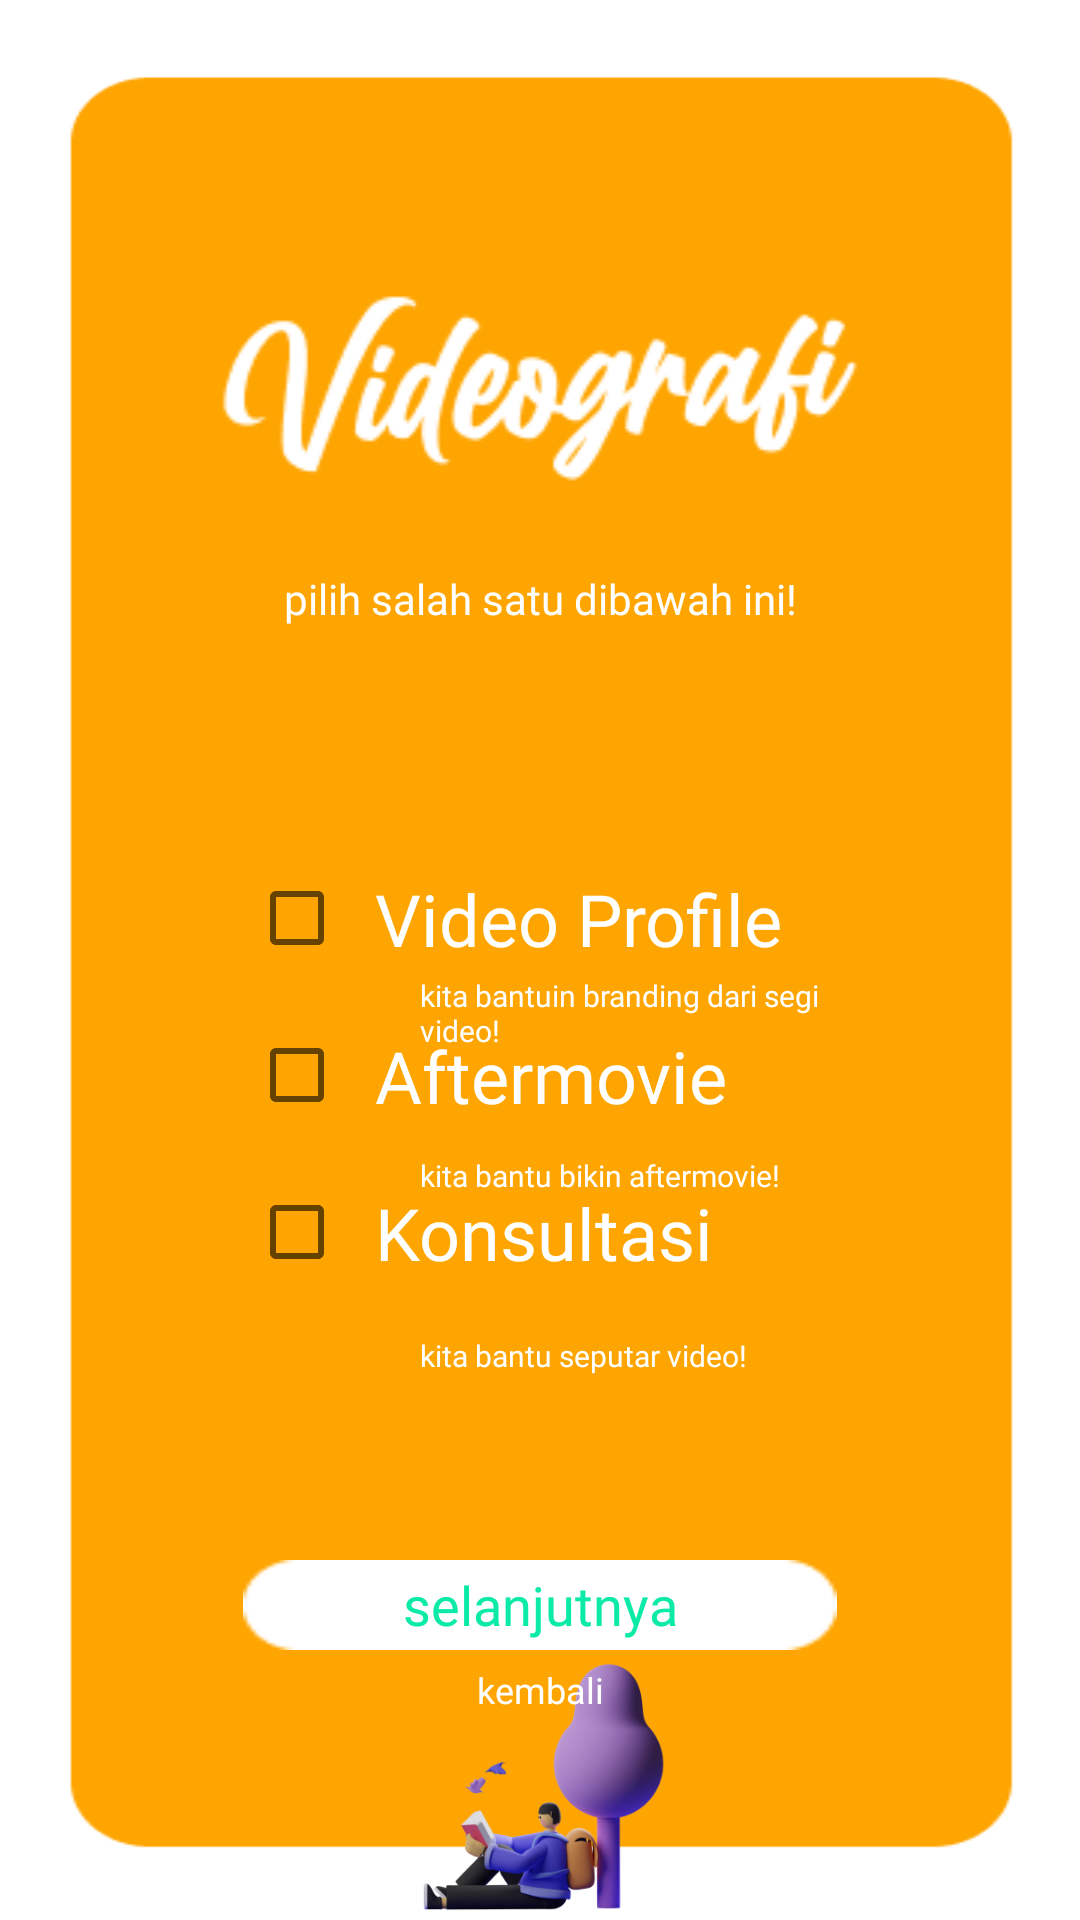

Produce the Android XML layout that renders to this screen, including the resource entries it uses.
<!-- AndroidManifest.xml: application theme AppTheme -->
<!-- res/layout/activity_videography.xml -->
<?xml version="1.0" encoding="utf-8"?>
<RelativeLayout xmlns:android="http://schemas.android.com/apk/res/android"
    android:layout_width="match_parent"
    android:layout_height="match_parent"
    xmlns:tools="http://schemas.android.com/tools"
    android:background="@drawable/bekgronkedua"
    tools:context=".RegisterActivity">

    <ImageView
        android:layout_height="wrap_content"
        android:layout_width="match_parent"
        android:src="@drawable/videografi"
        android:layout_centerHorizontal="true"
        android:layout_marginTop="90dp"
        />

    <TextView
        android:layout_width="match_parent"
        android:layout_height="wrap_content"
        android:layout_centerHorizontal="true"
        android:layout_marginTop="190dp"
        android:fontFamily="@font/poppins_semibold"
        android:gravity="center"
        android:text="pilih salah satu dibawah ini!"
        android:textColor="#FFFFFF"
        android:textSize="14dp" />

    <LinearLayout
        android:id="@+id/checkBox_container"
        android:layout_width="wrap_content"
        android:layout_height="wrap_content"
        android:orientation="vertical"
        android:layout_gravity="center"
        android:layout_centerHorizontal="true"
        android:layout_marginTop="280dp">

        <CheckBox
            android:id="@+id/checkBox"
            android:layout_width="match_parent"
            android:layout_height="wrap_content"
            android:fontFamily="@font/poppins_bold"
            android:text="Video Profile "
            android:textColor="#FFFFFF"
            android:textSize="24dp"
            android:padding="10dp"/>

        <CheckBox
            android:id="@+id/checkBox2"
            android:layout_width="match_parent"
            android:layout_height="wrap_content"
            android:fontFamily="@font/poppins_bold"
            android:text="Aftermovie"
            android:textColor="#FFFFFF"
            android:textSize="24dp"
            android:padding="10dp"/>

        <CheckBox
            android:id="@+id/checkBox3"
            android:layout_width="match_parent"
            android:layout_height="wrap_content"
            android:fontFamily="@font/poppins_bold"
            android:text="Konsultasi"
            android:textColor="#FFFFFF"
            android:textSize="24dp"
            android:padding="10dp"/>
    </LinearLayout>

    <TextView
        android:layout_width="150dp"
        android:layout_height="wrap_content"
        android:layout_marginLeft="140dp"
        android:layout_marginTop="325dp"
        android:fontFamily="@font/poppins_semibold"
        android:text="kita bantuin branding dari segi video!"
        android:textColor="#FFFFFF"
        android:textSize="10dp" />

    <TextView
        android:layout_width="150dp"
        android:layout_height="wrap_content"
        android:layout_marginLeft="140dp"
        android:layout_marginTop="445dp"
        android:fontFamily="@font/poppins_semibold"
        android:text="kita bantu seputar video!"
        android:textColor="#FFFFFF"
        android:textSize="10dp" />

    <TextView
        android:layout_width="150dp"
        android:layout_height="wrap_content"
        android:layout_marginLeft="140dp"
        android:layout_marginTop="385dp"
        android:fontFamily="@font/poppins_semibold"
        android:text="kita bantu bikin aftermovie!"
        android:textColor="#FFFFFF"
        android:textSize="10dp" />

    <androidx.appcompat.widget.AppCompatButton
        android:id="@+id/fotolanjut"
        android:layout_width="198dp"
        android:layout_height="30dp"
        android:layout_weight="1"
        android:layout_marginTop="520dp"
        android:layout_centerHorizontal="true"
        android:fontFamily="@font/poppins_bold"
        android:text="selanjutnya"
        android:textAllCaps="false"
        android:textColor="#0BEAA7"
        android:textSize="18dp"
        android:textAlignment="center"
        tools:layout_editor_absoluteX="106dp"
        tools:layout_editor_absoluteY="431dp"
        android:background="@drawable/rectangle21"/>

    <ImageView
        android:layout_width="392dp"
        android:layout_height="376dp"
        android:layout_marginTop="550dp"
        android:src="@drawable/saly16" />

    <TextView
        android:id="@+id/back"
        android:layout_width="match_parent"
        android:layout_height="wrap_content"
        android:layout_centerHorizontal="true"
        android:layout_marginTop="555dp"
        android:fontFamily="@font/poppins_semibold"
        android:gravity="center"
        android:text="kembali"
        android:textColor="#FFFFFF"
        android:textSize="12dp" />

</RelativeLayout>
<!-- resources referenced by this layout -->
<resources>
  <!-- drawable bekgronkedua: png bitmap (drawable, 4264 bytes) -->
  <!-- drawable rectangle21: png bitmap (drawable, 509 bytes) -->
  <!-- drawable saly16: png bitmap (drawable, 59600 bytes) -->
  <!-- drawable videografi: png bitmap (drawable, 3615 bytes) -->
  <style name="AppTheme" parent="Theme.AppCompat.Light.DarkActionBar">
          
          <item name="colorPrimary">@color/black</item>
          <item name="colorPrimaryDark">@color/colorPrimaryDark</item>
          <item name="colorAccent">@color/white</item>
      </style>
  <color name="black">#FF000000</color>
  <color name="colorPrimaryDark">#303F9F</color>
  <color name="white">#FFFFFFFF</color>
</resources>
